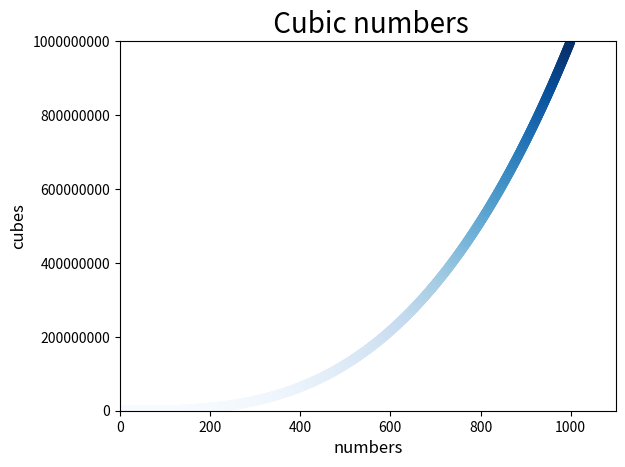

This figure's Python source:
import matplotlib.pyplot as plt

x = range(1, 1000)
y = [n**3 for n in x]

fig, ax = plt.subplots()

ax.set_title(" Cubic numbers", fontsize=20)
ax.set_xlabel("numbers", fontsize=12)
ax.set_ylabel("cubes", fontsize=12)

ax.axis([0, 1100, 0, 1_000_000_000])
ax.scatter(x, y, c=y, cmap=plt.cm.Blues)
ax.ticklabel_format(style='plain')
plt.show()
